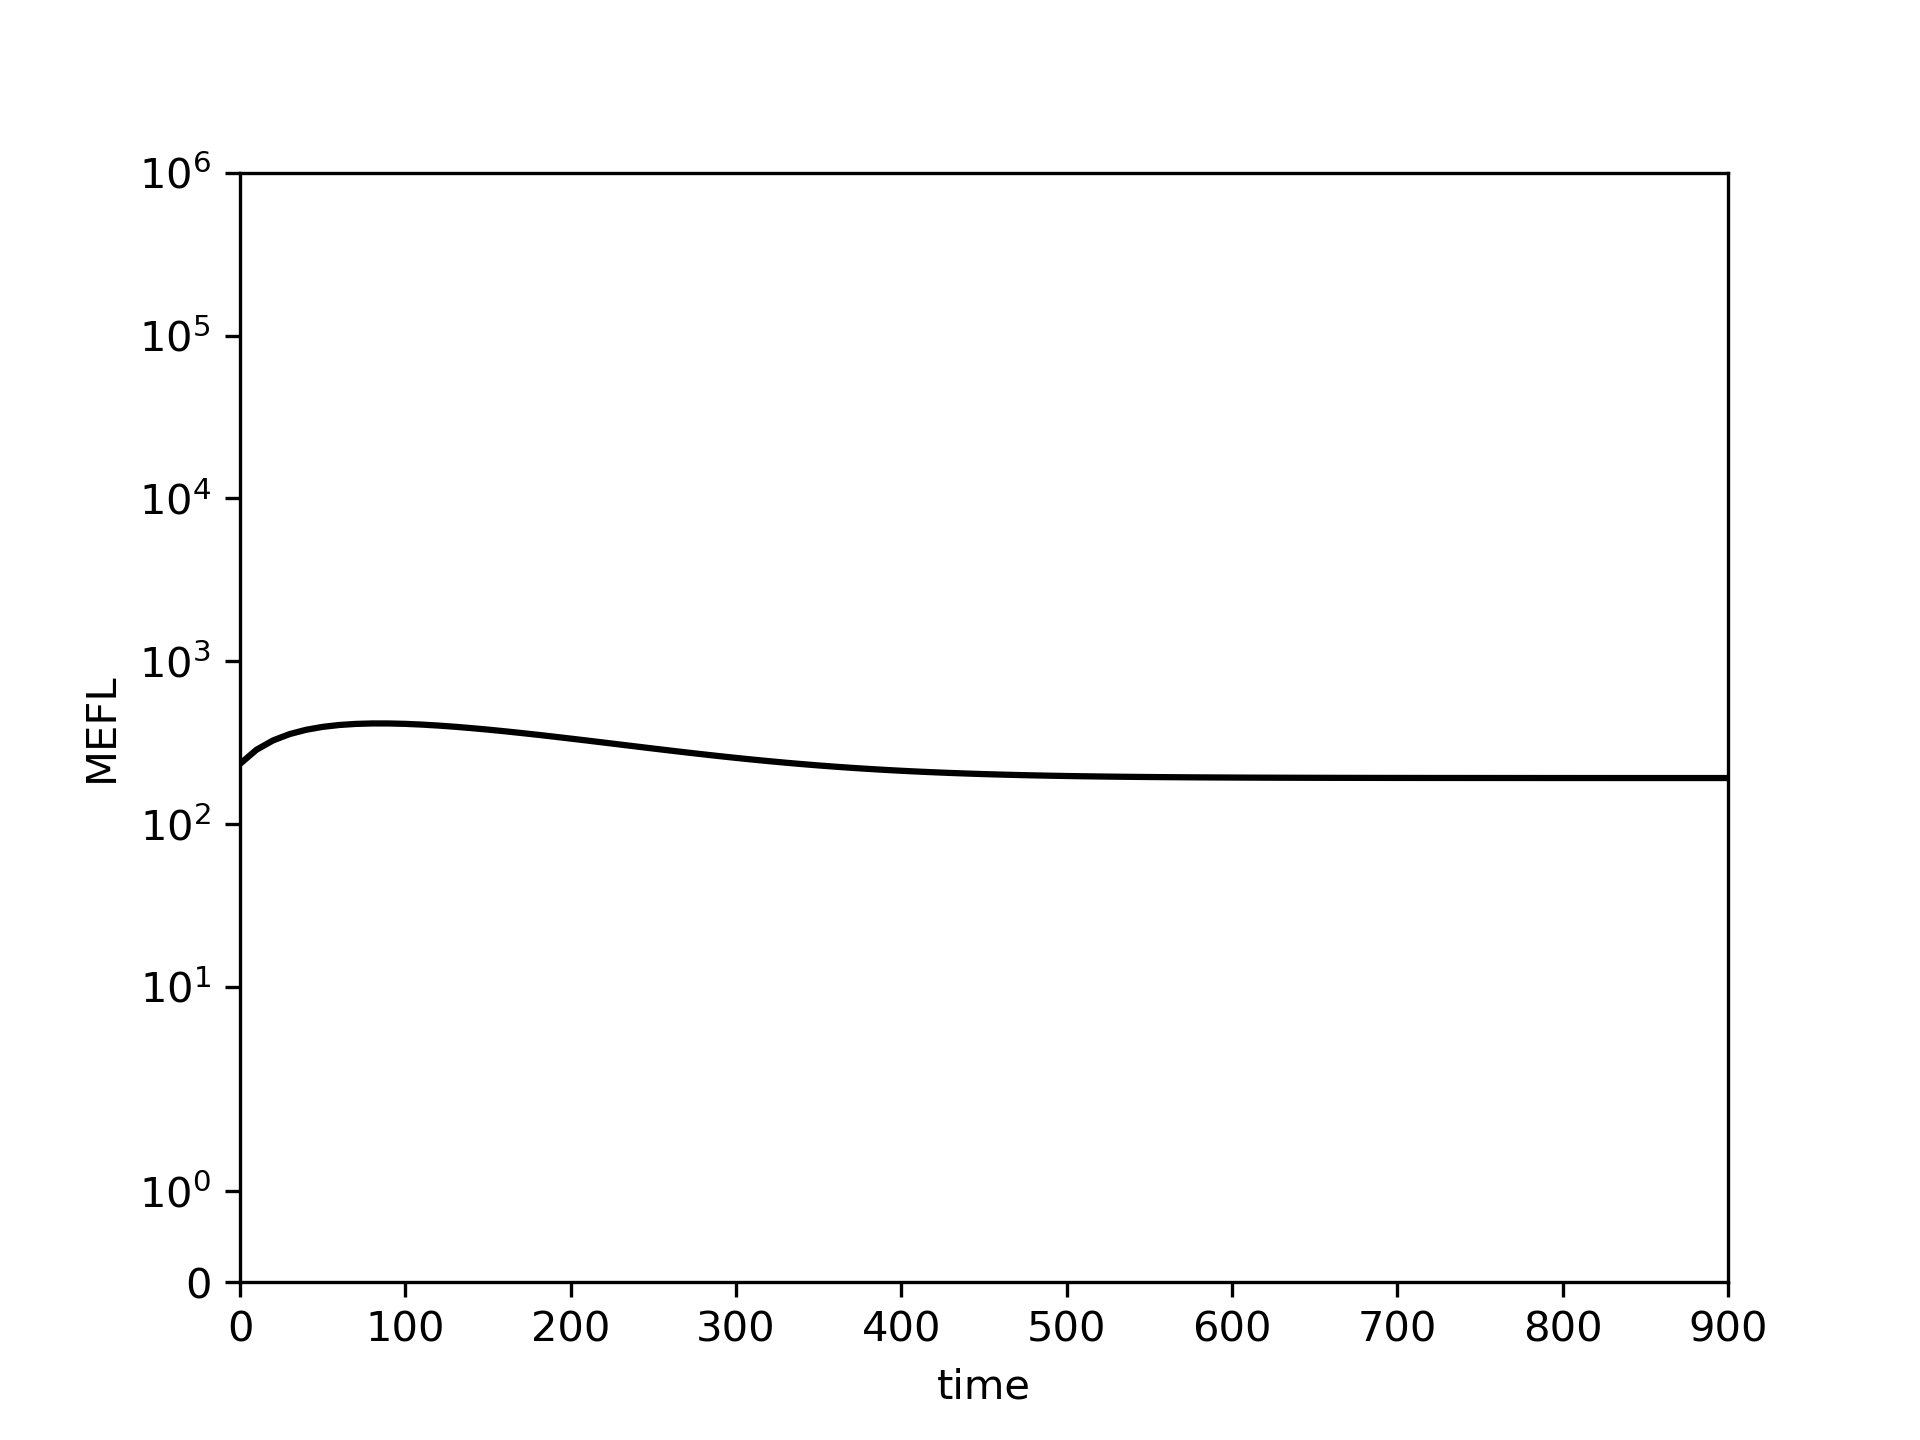

The data file committed next to this chart (first rows):
0.0, 10.0, 20.0, 30.0, 40.0, 50.0, 60.0, 70.0, 80.0, 90.0, 100.0, 110.0, 120.0, 130.0, 140.0, 150.0, 160.0, 170.0, 180.0, 190.0, 200.0, 210.0, 220.0, 230.0
234.2, 286.2, 326.4, 356.9, 379.4, 395.4, 406, 412.2, 415, 414.9, 412.5, 408.3, 402.7, 396, 388.4, 380.2, 371.6, 362.6, 353.4, 344.2, 334.9, 325.8, 316.7, 307.9
